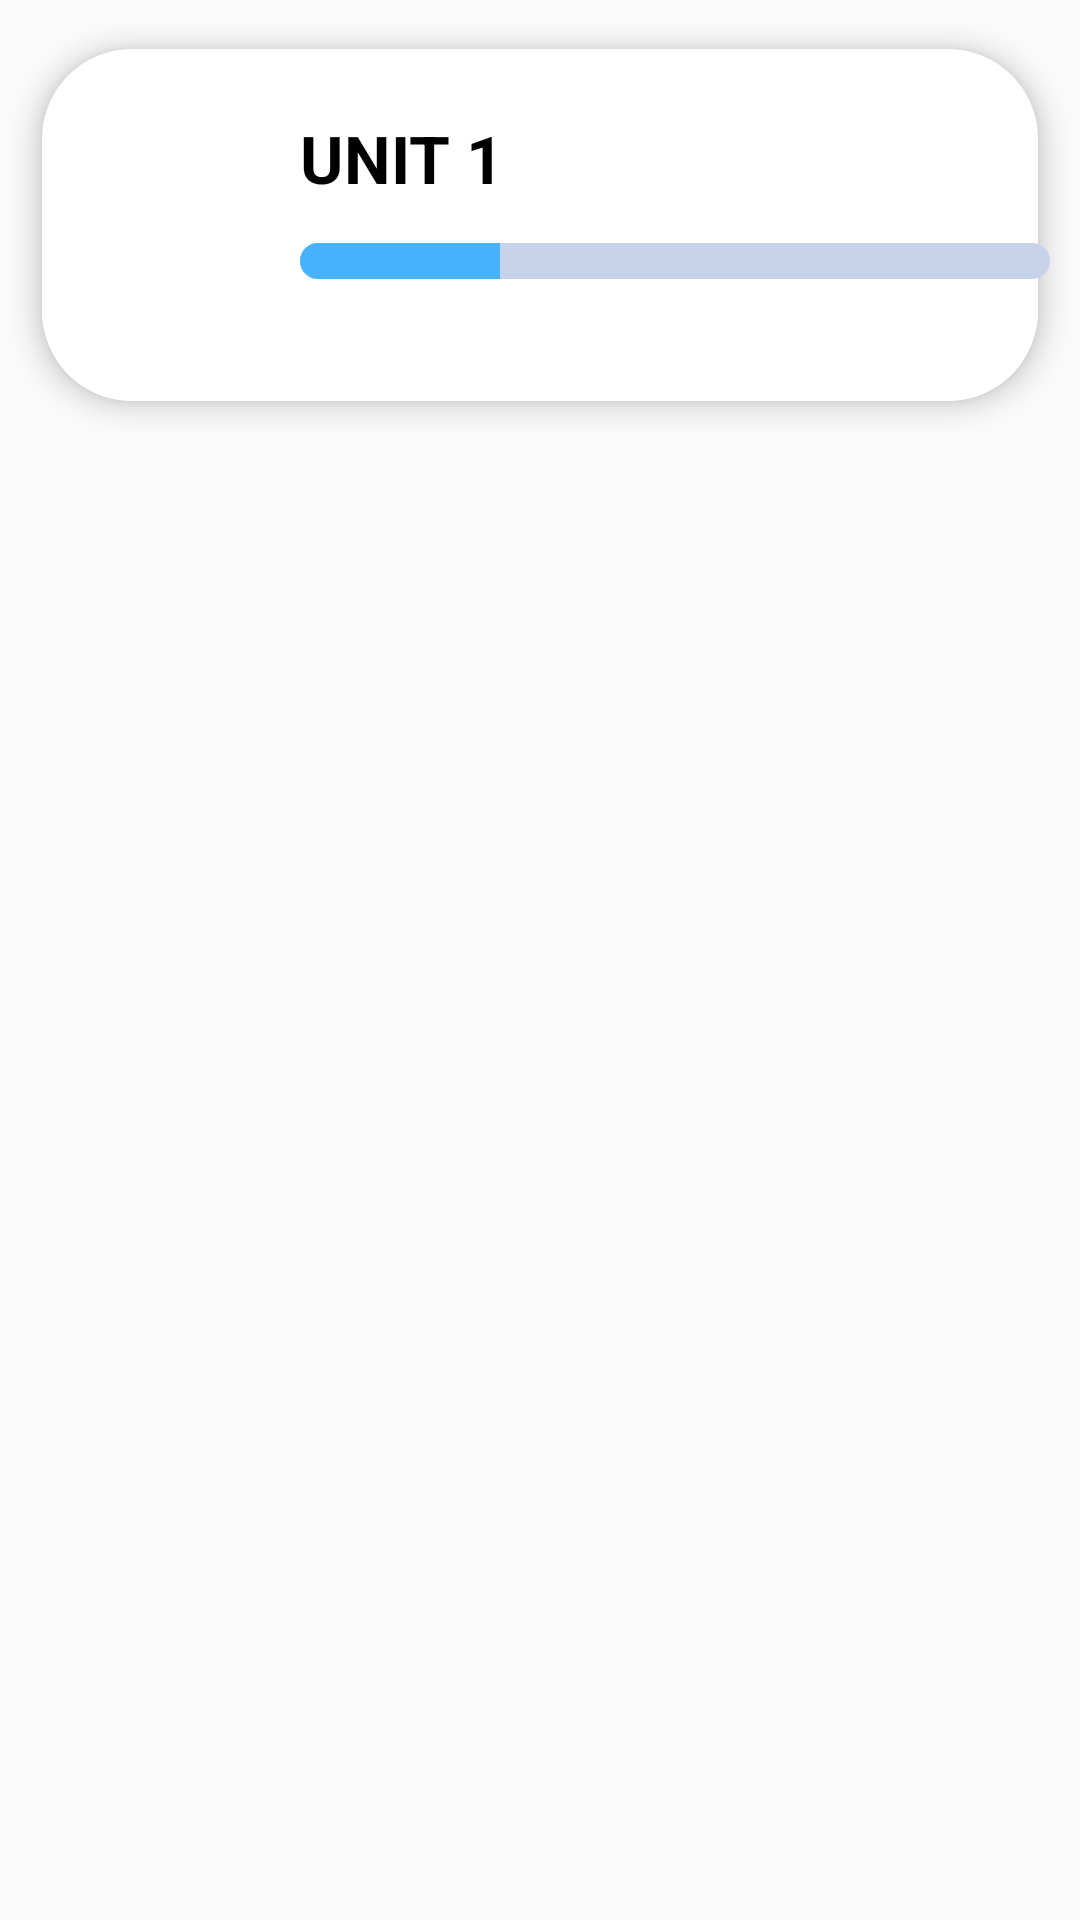

Produce the Android XML layout that renders to this screen, including the resource entries it uses.
<!-- AndroidManifest.xml: application theme HARU -->
<!-- res/layout/chapter_itmes.xml -->
<?xml version="1.0" encoding="utf-8"?>
<LinearLayout xmlns:android="http://schemas.android.com/apk/res/android"
    xmlns:app="http://schemas.android.com/apk/res-auto"
    android:layout_width="match_parent"
    android:layout_height="wrap_content"
    android:orientation="vertical">

    <androidx.constraintlayout.widget.ConstraintLayout
        android:id="@+id/parent_layout"
        android:layout_width="match_parent"
        android:layout_height="wrap_content">

        <ImageView
            android:id="@+id/chapter_image"
            app:layout_constraintBottom_toTopOf="@id/guideline_chapter_inner_bottom"
            app:layout_constraintLeft_toRightOf="@id/guideline_chapter_inner_left"
            app:layout_constraintRight_toLeftOf="@id/guideline_chapter_inner_right"
            android:layout_width="55dp"
            android:layout_height="55dp"
            android:src="@drawable/chapter_test"
            android:elevation="9dp" />

        <androidx.cardview.widget.CardView
            android:layout_width="match_parent"
            android:layout_height="150dp"
            android:background="@color/button_color"
            app:cardCornerRadius="30dp"
            app:cardElevation="5dp"
            app:cardUseCompatPadding="true"
            app:layout_constraintTop_toTopOf="parent">
            <LinearLayout
                android:id="@+id/chapter_background"
                android:background="@drawable/style_unit_8"
                android:layout_width="match_parent"
                android:layout_height="match_parent"
                android:orientation="horizontal" />
        </androidx.cardview.widget.CardView>

        <TextView
            android:id="@+id/chapter_title"
            android:layout_width="wrap_content"
            android:layout_height="wrap_content"
            android:text="UNIT 1"
            android:textColor="@color/foreground_color"
            android:typeface="normal"
            android:textStyle="bold"
            android:textSize="22sp"
            android:elevation="9dp"
            app:layout_constraintLeft_toRightOf="@id/guideline_chapter_outer_right"
            app:layout_constraintTop_toTopOf="@id/chapter_image"/>

        <ProgressBar
            android:id="@+id/chapter_progress_bar"
            android:elevation="9dp"
            style="@style/Widget.AppCompat.ProgressBar.Horizontal"
            android:layout_width="250dp"
            android:layout_height="12dp"
            android:layout_marginTop="5dp"
            android:max="150"
            android:progress="40"
            android:progressDrawable="@drawable/style_progressbar"
            app:layout_constraintBottom_toTopOf="@id/guideline_chapter_inner_bottom"
            app:layout_constraintLeft_toRightOf="@id/guideline_chapter_outer_right"/>

        <androidx.constraintlayout.widget.Guideline
            android:id="@+id/guideline_chapter_inner_right"
            android:layout_width="wrap_content"
            android:layout_height="wrap_content"
            android:orientation="vertical"
            app:layout_constraintGuide_begin="90dp" />

        <androidx.constraintlayout.widget.Guideline
            android:id="@+id/guideline_chapter_outer_right"
            android:layout_width="wrap_content"
            android:layout_height="wrap_content"
            android:orientation="vertical"
            app:layout_constraintGuide_begin="100dp" />

        <androidx.constraintlayout.widget.Guideline
            android:id="@+id/guideline_chapter_inner_left"
            android:layout_width="wrap_content"
            android:layout_height="wrap_content"
            android:orientation="vertical"
            app:layout_constraintGuide_begin="28dp" />

        <androidx.constraintlayout.widget.Guideline
            android:id="@+id/guideline_chapter_outer_left"
            android:layout_width="wrap_content"
            android:layout_height="wrap_content"
            android:orientation="vertical"
            app:layout_constraintGuide_begin="18dp" />

        <androidx.constraintlayout.widget.Guideline
            android:id="@+id/guideline_chapter_inner_bottom"
            android:layout_width="wrap_content"
            android:layout_height="wrap_content"
            android:orientation="horizontal"
            app:layout_constraintGuide_begin="93dp" />

        <androidx.constraintlayout.widget.Guideline
            android:id="@+id/guideline_chapter_outer_Bottom"
            android:layout_width="wrap_content"
            android:layout_height="wrap_content"
            android:orientation="horizontal"
            app:layout_constraintGuide_begin="103dp" />

        <androidx.constraintlayout.widget.Guideline
            android:id="@+id/guideline_chapter_outer_top"
            android:layout_width="wrap_content"
            android:layout_height="wrap_content"
            app:layout_constraintGuide_begin="20dp"
            android:orientation="horizontal" />
    </androidx.constraintlayout.widget.ConstraintLayout>

</LinearLayout>
<!-- resources referenced by this layout -->
<resources>
  <color name="button_color">#FFFFFFFF</color>
  <color name="foreground_color">#FF000000</color>
  <!-- drawable style_progressbar (drawable) -->
  <?xml version="1.0" encoding="utf-8"?>
  <layer-list xmlns:android="http://schemas.android.com/apk/res/android">
      <item android:id="@android:id/background">
          <shape>
              <corners android:radius="6dp" />
              <solid android:color="@color/blue_coral_background" />
          </shape>
      </item>
      <item android:id="@android:id/secondaryProgress">
          <clip>
              <shape>
                  <corners android:radius="6dp" />
                  <solid android:color="#B2CCFF" />
              </shape>
          </clip>
      </item>
      <item android:id="@android:id/progress">
          <clip>
              <shape>
                  <corners android:radius="6dp" />
                  <solid android:color="@color/blue_coral" />
              </shape>
          </clip>
      </item>
  </layer-list>
  <!-- drawable style_unit_8 (drawable) -->
  <?xml version="1.0" encoding="utf-8"?>
  <layer-list xmlns:android="http://schemas.android.com/apk/res/android" >
      <item android:top="0dp">
          <shape android:shape="rectangle" >
              <size android:height="70dp" />
              <solid android:color="@color/button_color" />
          </shape>
      </item>
      <item android:top="85dp">
          <shape android:shape="rectangle" >
              <size android:height="20dp" />
              <solid android:color="@color/unit_7_color" />
          </shape>
      </item>
  </layer-list>
  <style name="HARU" parent="Base.Theme.HARU" />
  <color name="blue_coral_background">#C7D3EB</color>
  <color name="blue_coral">#47B2FF</color>
  <style name="Base.Theme.HARU" parent="Theme.MaterialComponents.Light.NoActionBar.Bridge">
          
          
          
          <item name="android:windowFullscreen">true</item>
      </style>
</resources>
